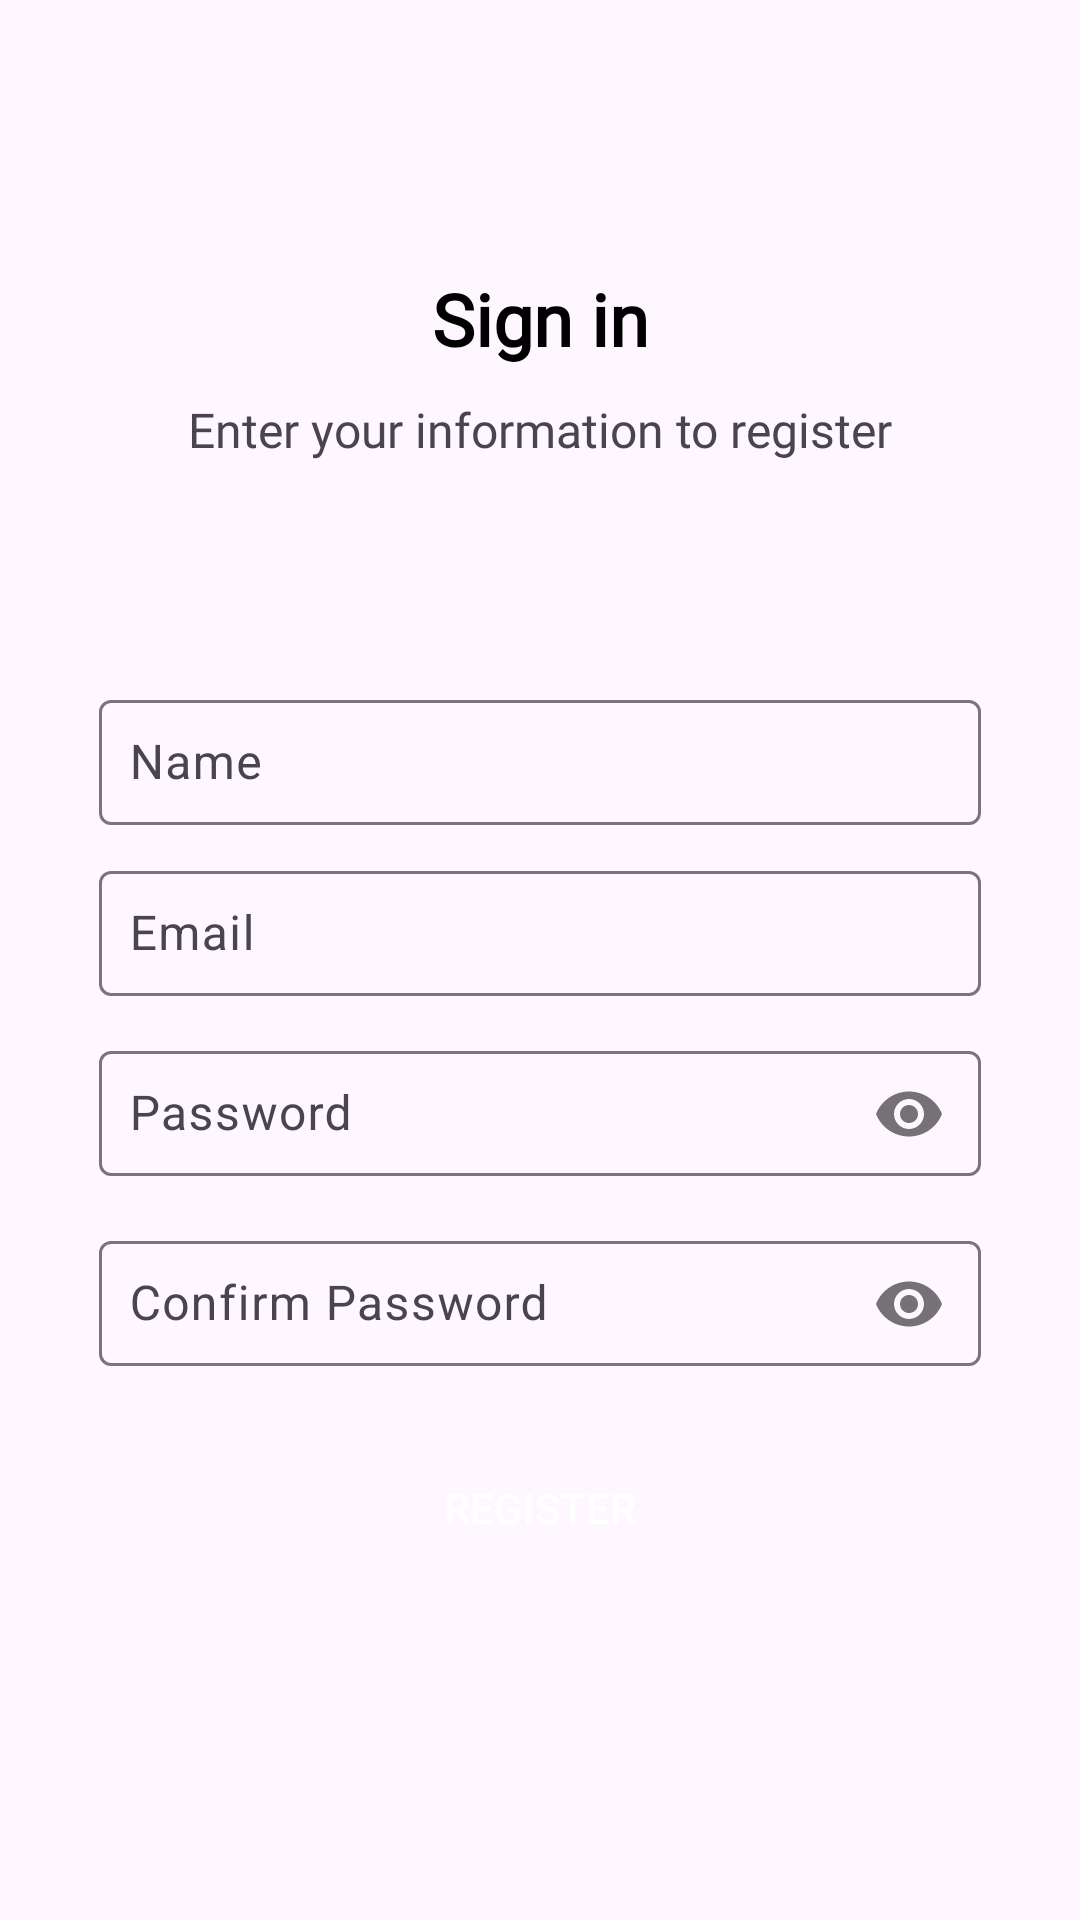

This screen was rendered from an Android layout file. Write that file and the resources it references.
<!-- AndroidManifest.xml: application theme Theme.TTTN_Apphanhchinh -->
<!-- res/layout/activity_register.xml -->
<?xml version="1.0" encoding="utf-8"?>
<RelativeLayout xmlns:android="http://schemas.android.com/apk/res/android"
    xmlns:app="http://schemas.android.com/apk/res-auto"
    xmlns:tools="http://schemas.android.com/tools"
    android:layout_width="match_parent"
    android:layout_height="match_parent"

    tools:context=".RegisterActivity">


    <RelativeLayout
        android:id="@+id/toolbarRl"
        android:layout_width="match_parent"
        android:layout_height="250dp">

        <ImageButton
            android:id="@+id/backBtn"
            android:layout_width="wrap_content"
            android:layout_height="wrap_content"
            android:layout_margin="10dp"
            android:background="@android:color/transparent"
            android:padding="5dp"
             />

        <TextView
            android:id="@+id/iconIv"
            android:layout_width="match_parent"
            android:layout_height="wrap_content"
            android:layout_below="@id/backBtn"
            android:layout_centerHorizontal="true"
            android:layout_marginTop="60dp"
            android:fontFamily="@font/jost_semibold"
            android:gravity="center"
            android:text="Sign in"
            android:textColor="@color/black"
            android:textSize="24sp"
            android:textStyle="bold" />

        <TextView
            android:layout_width="wrap_content"
            android:layout_height="wrap_content"
            android:layout_below="@id/iconIv"
            android:layout_centerHorizontal="true"
            android:layout_marginTop="10dp"
            android:fontFamily="@font/jost"
            android:text="Enter your information to register"
            android:textSize="16sp" />

    </RelativeLayout>

    <ScrollView
        android:layout_width="match_parent"
        android:layout_height="match_parent"
        android:layout_marginStart="30dp"
        android:layout_marginTop="225dp"
        android:layout_marginEnd="30dp"
        android:padding="3dp">

        <RelativeLayout
            android:layout_width="match_parent"
            android:layout_height="wrap_content">

            
            <com.google.android.material.textfield.TextInputLayout
                android:id="@+id/nameTil"
                android:layout_width="match_parent"
                android:layout_height="wrap_content"
                app:boxBackgroundMode="outline"
                app:counterMaxLength="20">

                <com.google.android.material.textfield.TextInputEditText
                    android:id="@+id/nameEt"
                    style="Widget.MaterialComponents.TextInputLayout.OutlinedBox.Dense"
                    android:layout_width="match_parent"
                    android:layout_height="wrap_content"
                    android:backgroundTint="@color/white"

                    android:drawablePadding="10dp"
                    android:hint="Name"
                    android:inputType="textPersonName|textCapWords"
                    android:maxLength="20"
                    android:maxLines="1"
                    android:padding="10dp" />

            </com.google.android.material.textfield.TextInputLayout>

            
            <com.google.android.material.textfield.TextInputLayout
                android:id="@+id/emailTil"
                android:layout_width="match_parent"
                android:layout_height="wrap_content"
                android:layout_marginTop="10dp"
                android:layout_below="@id/nameTil"
                app:boxBackgroundMode="outline">

                <com.google.android.material.textfield.TextInputEditText
                    android:id="@+id/emailEt"
                    style="Widget.MaterialComponents.TextInputLayout.OutlinedBox.Dense"
                    android:layout_width="match_parent"
                    android:layout_height="wrap_content"
                    android:backgroundTint="@color/white"

                    android:drawablePadding="10dp"
                    android:hint="Email"
                    android:inputType="textEmailAddress"
                    android:maxLines="1"
                    android:padding="10dp" />

            </com.google.android.material.textfield.TextInputLayout>

            
            <com.google.android.material.textfield.TextInputLayout
                android:id="@+id/passwordTil"
                android:layout_width="match_parent"
                android:layout_height="wrap_content"
                android:layout_below="@id/emailTil"
                android:layout_marginTop="10dp"
                app:boxBackgroundMode="outline"
                app:passwordToggleEnabled="true">

                <com.google.android.material.textfield.TextInputEditText
                    android:id="@+id/passwordEt"
                    android:layout_width="match_parent"
                    android:layout_height="wrap_content"
                    style="Widget.MaterialComponents.TextInputLayout.OutlinedBox.Dense"
                    android:backgroundTint="@color/white"

                    android:drawablePadding="10dp"
                    android:hint="Password"
                    android:inputType="textPassword"
                    android:padding="10dp"
                    android:maxLines="1"
                    />

            </com.google.android.material.textfield.TextInputLayout>

            
            <com.google.android.material.textfield.TextInputLayout
                android:id="@+id/cPasswordTil"
                android:layout_width="match_parent"
                android:layout_height="wrap_content"
                android:layout_below="@id/passwordTil"
                android:layout_marginTop="10dp"
                app:boxBackgroundMode="outline"
                app:passwordToggleEnabled="true">

                <com.google.android.material.textfield.TextInputEditText
                    android:id="@+id/cPasswordEt"
                    android:layout_width="match_parent"
                    android:layout_height="wrap_content"
                    style="Widget.MaterialComponents.TextInputLayout.OutlinedBox.Dense"
                    android:backgroundTint="@color/white"

                    android:drawablePadding="10dp"
                    android:hint="Confirm Password"
                    android:inputType="textPassword"
                    android:padding="10dp"
                    android:maxLines="1"
                    />

            </com.google.android.material.textfield.TextInputLayout>


            
            <Button
                android:id="@+id/registerBtn"
                android:layout_width="match_parent"
                android:layout_height="wrap_content"
                android:layout_below="@id/cPasswordTil"
                android:layout_marginTop="20dp"
                android:background="@drawable/shape_button01"
                android:text="Register"
                android:textColor="@color/white"
                app:backgroundTint="@null" />

        </RelativeLayout>

    </ScrollView>


</RelativeLayout>
<!-- resources referenced by this layout -->
<resources>
  <style name="Theme.TTTN_Apphanhchinh" parent="Base.Theme.TTTN_Apphanhchinh" />
  <style name="Base.Theme.TTTN_Apphanhchinh" parent="Theme.Material3.DayNight.NoActionBar">
          
          
      </style>
  <!-- not gathered from this repository: default colours our renderer supplied (Android Studio template values) -->
  <color name="black">#FF000000</color>
  <color name="white">#FFFFFFFF</color>
</resources>
